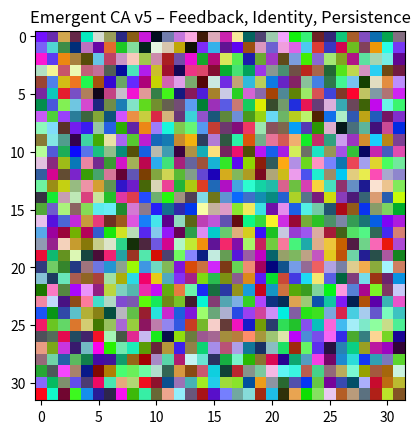

Source code (Python):
import numpy as np
import matplotlib.pyplot as plt
from matplotlib.animation import FuncAnimation
from scipy.signal import convolve2d

# === PARAMETERS ===
grid_size = 32
num_channels = 5  # 0: structure, 1: support, 2: memory, 3: oscillator, 4: identity mask
num_ticks = 300
decay_rate = 0.01
inertia = 0.85

# === CONVOLUTION KERNEL ===
kernel = np.array([
    [0.0,  0.25, 0.0],
    [0.25, 0.0,  0.25],
    [0.0,  0.25, 0.0]
], dtype=np.float32)

# === INITIAL STATE ===
grid = np.random.rand(grid_size, grid_size, num_channels).astype(np.float32)

# Cell identity mask: fixed "type" channel, 0 or 1
identity_mask = (np.random.rand(grid_size, grid_size) > 0.5).astype(np.float32)
grid[:, :, 4] = identity_mask

# === UPDATE FUNCTION ===
def update(grid, tick):
    new_grid = np.copy(grid)

    # Convolutional update for channels 0–2
    for ch in range(3):
        channel = grid[:, :, ch]
        convolved = convolve2d(channel, kernel, mode='same', boundary='wrap')
        new_grid[:, :, ch] = np.tanh(channel + 0.1 * convolved - decay_rate * channel)

    # Memory reinforcement: channel 0 boosts channel 2
    new_grid[:, :, 2] = 0.98 * grid[:, :, 2] + 0.05 * grid[:, :, 0]

    # Memory feeds back into structure (loop)
    new_grid[:, :, 0] += 0.02 * new_grid[:, :, 2]

    # Oscillator channel (heartbeat)
    osc = np.sin(tick * 0.1 + np.linspace(0, np.pi * 2, grid_size)).reshape(-1, 1)
    new_grid[:, :, 3] = 0.8 * grid[:, :, 3] + 0.2 * osc

    # Identity mask modulates structural reinforcement
    new_grid[:, :, 0] += 0.03 * (grid[:, :, 4] - 0.5)

    # Energy injection if flatlining
    if np.mean(grid[:, :, 0]) < 0.3:
        x, y = np.random.randint(0, grid_size, 2)
        new_grid[x, y, :3] += np.random.normal(0, 0.4, size=3)

    # Inertia: blend with previous state
    return np.clip(inertia * grid + (1 - inertia) * new_grid, 0, 1)

# === VISUALIZATION ===
def normalize_for_display(data):
    """Contrast-stretched RGB for better visibility"""
    stretched = (data - np.min(data)) / (np.max(data) - np.min(data) + 1e-5)
    return stretched

fig, ax = plt.subplots()
im = ax.imshow(normalize_for_display(grid[:, :, :3]), vmin=0, vmax=1)
ax.set_title("Emergent CA v5 – Feedback, Identity, Persistence")

def animate(i):
    global grid
    grid = update(grid, i)
    vis = normalize_for_display(grid[:, :, :3])
    im.set_array(vis)
    return [im]

ani = FuncAnimation(fig, animate, frames=num_ticks, interval=100, blit=False)
plt.show()
